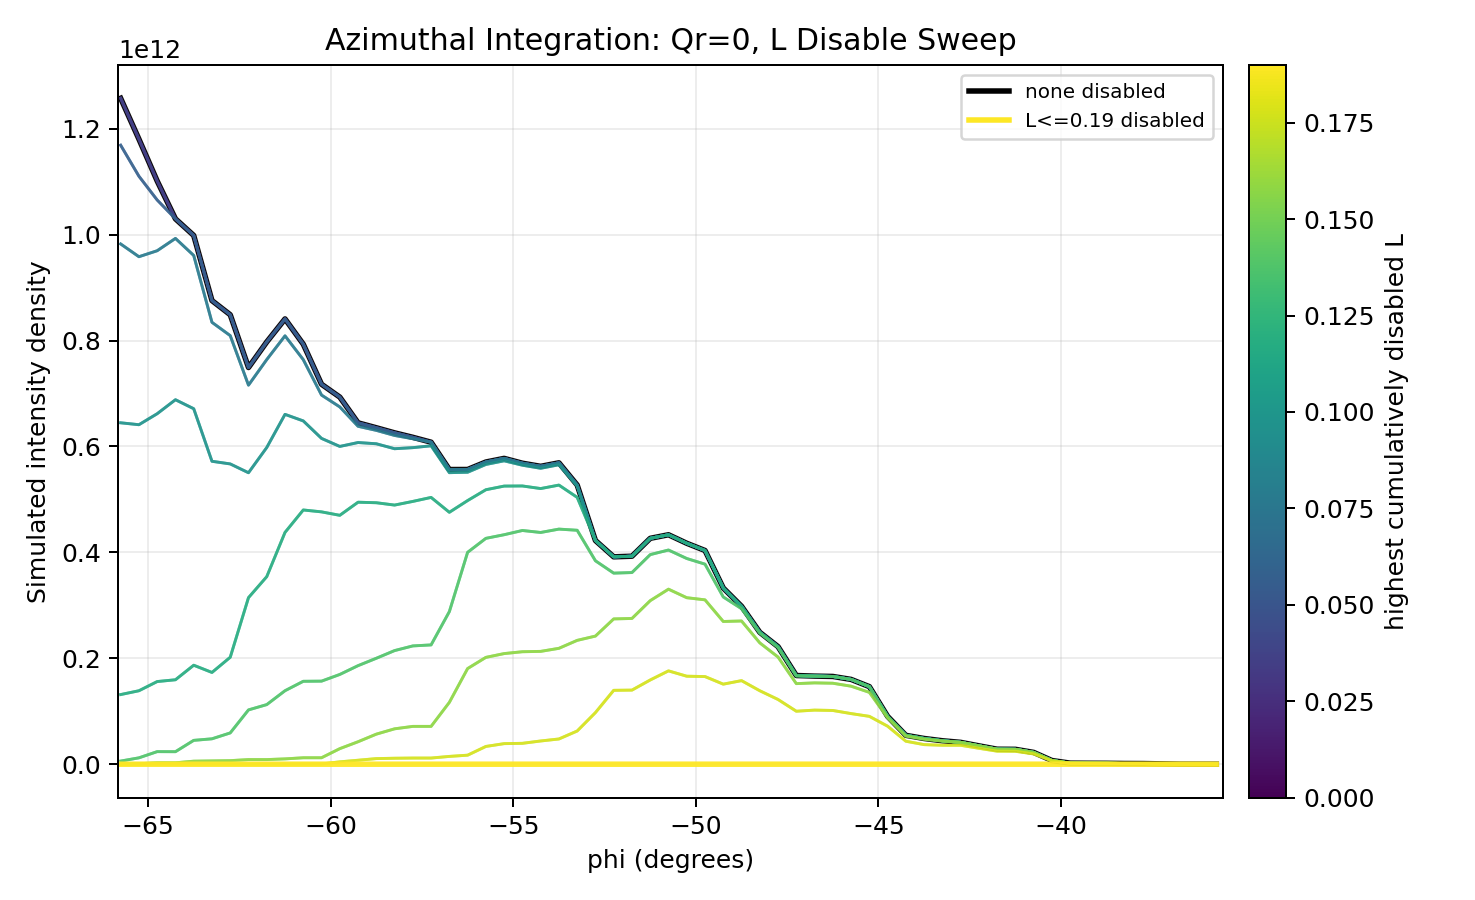

Values plotted in this chart, from the file beside it:
phi_deg, none disabled, L<=0.01 disabled, L<=0.02 disabled, L<=0.03 disabled, L<=0.04 disabled, L<=0.05 disabled, L<=0.06 disabled, L<=0.07 disabled, L<=0.08 disabled, L<=0.09 disabled, L<=0.10 disabled, L<=0.11 disabled, L<=0.12 disabled, L<=0.13 disabled, L<=0.14 disabled, L<=0.15 disabled, L<=0.16 disabled, L<=0.17 disabled, L<=0.18 disabled, L<=0.19 disabled
-65.75, 1257369972352, 1257369972352, 1257369972352, 1257369972352, 1257368761705, 1168774253702, 1168767011795, 982297897389, 982287214268, 644656846521, 644632522379, 131498798833, 131483021233, 5914049359, 5912618856, 345907, 345423, 0.0, 0.0, 0.0
-65.25, 1180254222549, 1180254222549, 1180254222549, 1180254222549, 1180253265378, 1110207855703, 1110202129622, 958256273205, 958247047255, 641040583925, 641016959633, 138709752698, 138694251722, 12026564154, 12024864832, 908968149, 908823220, 7872, 0.0, 0.0
-64.75, 1101175807478, 1101175807478, 1101175807478, 1101175807478, 1101175317455, 1065315537390, 1065312605317, 969548285858, 969540823673, 661822047251, 661798201844, 156066125284, 156050567959, 23747209706, 23744977561, 2653340494, 2652918398, 22986, 0.0, 0.0
-64.25, 1029772805264, 1029772805264, 1029772805264, 1029772805264, 1029772805264, 1029772549138, 1029772547905, 992817216325, 992811541220, 688219546684, 688194712159, 159447623068, 159431470991, 23628778379, 23626535477, 2640105393, 2639685403, 22871, 0.0, 0.0
-63.75, 998419900938, 998419900938, 998419900938, 998419900938, 998419900938, 998419644951, 998419643719, 960614230110, 960608577669, 671250549955, 671227524741, 186893665063, 186878584186, 45008562455, 45005289507, 5723876589, 5722966723, 49591, 0.0, 0.0
-63.25, 875405722181, 875405722181, 875405722181, 875405722181, 875405722181, 875405473699, 875405472507, 834354570406, 834348778079, 572004042103, 571984458083, 173257679164, 173245188195, 47965498146, 47962206861, 6236131944, 6235140817, 155344, 101306, 0.0
-62.75, 848671361347, 848671361347, 848671361347, 848671361347, 848671361347, 848671151057, 848671150048, 809259332429, 809253836880, 566993067464, 566975214313, 201943634164, 201931421298, 59062338357, 59058017920, 6733078308, 6731956153, 159454, 102136, 0.0
-62.25, 748989525564, 748989525564, 748989525564, 748989525564, 748989525564, 748989331591, 748989330660, 715723587725, 715719217169, 550340655414, 550329443598, 314482433751, 314471241664, 102522451781, 102514109547, 8732079516, 8730442345, 5307101, 5236061, 0.0
-61.75, 797330461856, 797330461856, 797330461856, 797330461856, 797330461856, 797330311461, 797330310739, 764016081329, 764011703748, 597994234091, 597982897220, 354147702630, 354135441202, 112554428857, 112544912856, 8717805786, 8716104008, 7300138, 7230427, 0.0
-61.25, 840805974219, 840805974219, 840805974219, 840805974219, 840805974219, 840805891992, 840805891597, 808849329297, 808845208012, 660589142347, 660579259619, 437673958110, 437660500721, 138762629398, 138750499431, 10042804710, 10040834459, 150926877, 150837234, 1709
-60.75, 793066937171, 793066937171, 793066937171, 793066937171, 793066937171, 793066937171, 793066937171, 763876929017, 763873299333, 648190554693, 648183465662, 480038476618, 480025580817, 156545917911, 156532299075, 12166139245, 12163934444, 473465396, 473333699, 5650
-60.25, 717422861724, 717422861724, 717422861724, 717422861724, 717422861724, 717422861724, 717422861724, 697000297508, 696997757403, 615169411752, 615164181124, 476465486624, 476453300044, 156847483861, 156833862457, 12189577615, 12187368567, 474377539, 474245588, 5661
-59.75, 693170798504, 693170798504, 693170798504, 693170798504, 693170798504, 693170798504, 693170798504, 674620878719, 674618571339, 600022204905, 600017384472, 469965994876, 469954490263, 169472356452, 169459578088, 29365694327, 29363015637, 4472496907, 4471903498, 54527
-59.25, 644576717425, 644576717425, 644576717425, 644576717425, 644576717425, 644576717425, 644576717425, 638053001986, 638052189689, 607389305561, 607386449596, 494694071459, 494682389925, 186096057719, 186083057780, 42417996944, 42414901492, 7484846043, 7483904547, 91356
-58.75, 635284516393, 635284516393, 635284516393, 635284516393, 635284516393, 635284516393, 635284516393, 630344381300, 630343765872, 605043567365, 605040888018, 493707654707, 493696356182, 200042315156, 200029919412, 56755628838, 56752017635, 10564981740, 10563674983, 129434
-58.25, 625684252679, 625684252679, 625684252679, 625684252679, 625684252679, 625684252679, 625684252679, 620750157710, 620749543034, 595687750424, 595685138014, 489296569265, 489285965820, 214529157576, 214517297758, 66804554500, 66800276368, 11254298792, 11252809442, 135766
-57.75, 617249743956, 617249743956, 617249743956, 617249743956, 617249743956, 617249743956, 617249743956, 614538092984, 614537754594, 597715663389, 597713445067, 496212980354, 496202506649, 223354402389, 223342517920, 71410483022, 71405888646, 11610205702, 11608631559, 139602
-57.25, 608040541546, 608040541546, 608040541546, 608040541546, 608040541546, 608040541546, 608040541546, 608040541607, 608040540327, 601203844199, 601202083931, 503744611579, 503734005930, 225259754819, 225247641016, 71406583137, 71401974211, 11619568076, 11617994395, 140476
-56.75, 556393777202, 556393777202, 556393777202, 556393777202, 556393777202, 556393777202, 556393777202, 556393777202, 556393775928, 550470030324, 550468558062, 475648496291, 475641191873, 288144949295, 288135508636, 116778347363, 116770753169, 14714481211, 14712081462, 166846
-56.25, 556482040435, 556482040435, 556482040435, 556482040435, 556482040435, 556482040435, 556482040435, 556482040435, 556482039598, 551271150549, 551269919378, 497808214092, 497804204343, 400092293182, 400084831531, 180620407287, 180608057882, 17037293668, 17033837264, 175798
-55.75, 570604699623, 570604699623, 570604699623, 570604699623, 570604699623, 570604699623, 570604699623, 570604699623, 570604698859, 565955296707, 565954198400, 518260313971, 518256675850, 426466129867, 426458664965, 201736343201, 201723745891, 33519519937, 33515521097, 912837
-55.25, 577467227740, 577467227740, 577467227740, 577467227740, 577467227740, 577467227740, 577467227740, 577467227740, 577467227579, 572853640615, 572852543938, 525150677662, 525147037184, 433317769373, 433310309507, 208876953409, 208864358306, 38838930809, 38834717910, 1120036
-54.75, 568334856122, 568334856122, 568334856122, 568334856122, 568334856122, 568334856122, 568334856122, 568334856122, 568334856015, 564547651509, 564546750969, 525368596400, 525365486462, 441308232383, 441300834861, 212377730517, 212364863179, 39421248050, 39416979978, 1143932
-54.25, 562439892715, 562439892715, 562439892715, 562439892715, 562439892715, 562439892715, 562439892715, 562439892715, 562439892608, 558740896539, 558740017000, 520475296039, 520472243504, 437557616701, 437550326135, 213040112097, 213027560520, 43854552122, 43850226720, 1357536
-53.75, 569091167232, 569091167232, 569091167232, 569091167232, 569091167232, 569091167232, 569091167232, 569091167232, 569091167125, 565383263296, 565382381639, 527025513265, 527022453379, 443908155235, 443900847112, 218813722767, 218801123875, 47640490110, 47635998743, 1501929
-53.25, 527118363140, 527118363140, 527118363140, 527118363140, 527118363140, 527118363140, 527118363140, 527118363140, 527118363108, 525072451246, 525071964445, 503871983623, 503870065806, 441726472349, 441720064723, 233830864994, 233819015361, 62687580592, 62682401732, 1880009
-52.75, 422348088931, 422348088931, 422348088931, 422348088931, 422348088931, 422348088931, 422348088931, 422348088931, 422348088931, 422348089083, 422348089053, 422314622297, 422314032856, 384081296094, 384076799518, 241918638579, 241910576828, 97474090979, 97467769552, 2836036
-52.25, 391548733198, 391548733198, 391548733198, 391548733198, 391548733198, 391548733198, 391548733198, 391548733198, 391548733198, 391548733350, 391548733323, 391517819871, 391517315498, 360776423946, 360773398841, 274347651320, 274342485015, 139484676555, 139476606506, 4008018
-51.75, 392754105390, 392754105390, 392754105390, 392754105390, 392754105390, 392754105390, 392754105390, 392754105390, 392754105390, 392754105543, 392754105515, 392723096897, 392722590972, 361887064416, 361884029999, 275192223150, 275187040940, 139914076362, 139905981469, 4020357
-51.25, 426503847026, 426503847026, 426503847026, 426503847026, 426503847026, 426503847026, 426503847026, 426503847026, 426503847026, 426503847026, 426503846998, 426472717873, 426472212274, 395718526025, 395715507315, 308789836963, 308784448258, 159032145427, 159022983521, 4762548
-50.75, 433254830376, 433254830376, 433254830376, 433254830376, 433254830376, 433254830376, 433254830376, 433254830376, 433254830376, 433254830376, 433254830352, 433227740087, 433227257510, 404420740647, 404418083408, 330488221901, 330483404146, 176228702215, 176218688969, 5411524
-50.25, 417171165133, 417171165133, 417171165133, 417171165133, 417171165133, 417171165133, 417171165133, 417171165133, 417171165133, 417171165133, 417171165113, 417148702912, 417148221761, 388404640991, 388401984759, 314378348106, 314373578399, 166150479536, 166141003343, 5138245
-49.75, 403519886492, 403519886492, 403519886492, 403519886492, 403519886492, 403519886492, 403519886492, 403519886492, 403519886492, 403519886492, 403519886475, 403501779989, 403501348982, 377742049369, 377739659945, 310346882884, 310342401361, 165484039417, 165474640160, 5122605
-49.25, 332701766052, 332701766052, 332701766052, 332701766052, 332701766052, 332701766052, 332701766052, 332701766052, 332701766052, 332701766052, 332701766044, 332691919420, 332691636889, 315788262241, 315786676632, 269496462329, 269493124203, 151156442755, 151148429299, 5532624
-48.75, 298257253428, 298257253428, 298257253428, 298257253428, 298257253428, 298257253428, 298257253428, 298257253428, 298257253428, 298257253428, 298257253420, 298247659767, 298247581578, 293588312871, 293587779409, 270412503833, 270409925278, 157808978358, 157801023202, 6454918
-48.25, 249036764489, 249036764489, 249036764489, 249036764489, 249036764489, 249036764489, 249036764489, 249036764489, 249036764489, 249036764489, 249036764489, 249036764489, 249036740462, 247576450069, 247576169803, 229099034433, 229096763641, 138707630018, 138701477365, 7349582
-47.75, 221972931468, 221972931468, 221972931468, 221972931468, 221972931468, 221972931468, 221972931468, 221972931468, 221972931468, 221972931468, 221972931468, 221972931468, 221972907457, 220513560271, 220513280801, 202341497140, 202339355825, 122200839301, 122195533001, 6720638
-47.25, 167448855949, 167448855949, 167448855949, 167448855949, 167448855949, 167448855949, 167448855949, 167448855949, 167448855949, 167448855949, 167448855949, 167448855949, 167448843023, 166653292979, 166653090259, 152138923250, 152137308388, 100039155318, 100035804841, 7328596
-46.75, 166353632293, 166353632293, 166353632293, 166353632293, 166353632293, 166353632293, 166353632293, 166353632293, 166353632293, 166353632293, 166353632293, 166353632293, 166353632293, 166332638395, 166332505212, 153554002100, 153552462130, 102139932226, 102136567146, 7538285
-46.25, 165695640269, 165695640269, 165695640269, 165695640269, 165695640269, 165695640269, 165695640269, 165695640269, 165695640269, 165695640269, 165695640269, 165695640269, 165695640269, 165675173486, 165675040283, 152890428266, 152888887128, 101459187503, 101455828256, 7467843
-45.75, 160108176519, 160108176519, 160108176519, 160108176519, 160108176519, 160108176519, 160108176519, 160108176519, 160108176519, 160108176519, 160108176519, 160108176519, 160108176519, 160092964097, 160092831363, 147311680022, 147310135929, 95578191845, 95574845891, 6701357
-45.25, 146471696643, 146471696643, 146471696643, 146471696643, 146471696643, 146471696643, 146471696643, 146471696643, 146471696643, 146471696643, 146471696643, 146471696643, 146471696643, 146457444837, 146457332635, 135664399948, 135663096929, 90354920564, 90351842536, 6238152
-44.75, 90309642016, 90309642016, 90309642016, 90309642016, 90309642016, 90309642016, 90309642016, 90309642016, 90309642016, 90309642016, 90309642016, 90309642016, 90309642016, 90295360747, 90295331249, 87541925240, 87541598154, 71776851328, 71775246795, 6003038
-44.25, 54527568738, 54527568738, 54527568738, 54527568738, 54527568738, 54527568738, 54527568738, 54527568738, 54527568738, 54527568738, 54527568738, 54527568738, 54527568738, 54522998773, 54522983875, 53110795134, 53110622996, 43377534467, 43376495696, 3504167
-43.75, 48557487013, 48557487013, 48557487013, 48557487013, 48557487013, 48557487013, 48557487013, 48557487013, 48557487013, 48557487013, 48557487013, 48557487013, 48557487013, 48552953839, 48552938927, 47139124783, 47138952418, 36987209978, 36986167288, 2599033
-43.25, 44283276748, 44283276748, 44283276748, 44283276748, 44283276748, 44283276748, 44283276748, 44283276748, 44283276748, 44283276748, 44283276748, 44283276748, 44283276748, 44283276748, 44283269830, 43610217383, 43610132151, 35785165407, 35784216734, 2520854
-42.75, 41268015784, 41268015784, 41268015784, 41268015784, 41268015784, 41268015784, 41268015784, 41268015784, 41268015784, 41268015784, 41268015784, 41268015784, 41268015784, 41268015784, 41268015784, 41267487524, 41267484044, 35719599912, 35718741688, 2601370
-42.25, 34699149654, 34699149654, 34699149654, 34699149654, 34699149654, 34699149654, 34699149654, 34699149654, 34699149654, 34699149654, 34699149654, 34699149654, 34699149654, 34699149654, 34699149654, 34698620436, 34698616950, 30054548376, 30053832326, 2253511
-41.75, 28322501676, 28322501676, 28322501676, 28322501676, 28322501676, 28322501676, 28322501676, 28322501676, 28322501676, 28322501676, 28322501676, 28322501676, 28322501676, 28322501676, 28322501676, 28321972636, 28321969151, 24596856263, 24596284928, 1921936
-41.25, 28100504624, 28100504624, 28100504624, 28100504624, 28100504624, 28100504624, 28100504624, 28100504624, 28100504624, 28100504624, 28100504624, 28100504624, 28100504624, 28100504624, 28100504624, 28099975858, 28099972375, 24376789842, 24376218802, 1805979
-40.75, 22287102774, 22287102774, 22287102774, 22287102774, 22287102774, 22287102774, 22287102774, 22287102774, 22287102774, 22287102774, 22287102774, 22287102774, 22287102774, 22287102774, 22287102774, 22286757483, 22286755209, 19392272828, 19391826395, 1483956
-40.25, 6969264774, 6969264774, 6969264774, 6969264774, 6969264774, 6969264774, 6969264774, 6969264774, 6969264774, 6969264774, 6969264774, 6969264774, 6969264774, 6969264774, 6969264774, 6969216848, 6969216532, 6246997719, 6246883329, 664201
-39.75, 2009643483, 2009643483, 2009643483, 2009643483, 2009643483, 2009643483, 2009643483, 2009643483, 2009643483, 2009643483, 2009643483, 2009643483, 2009643483, 2009643483, 2009643483, 2009595659, 2009595344, 1995805249, 1995802439, 426471
-39.25, 1831504535, 1831504535, 1831504535, 1831504535, 1831504535, 1831504535, 1831504535, 1831504535, 1831504535, 1831504535, 1831504535, 1831504535, 1831504535, 1831504535, 1831504535, 1831456662, 1831456347, 1817652448, 1817649635, 387134
-38.75, 1731747931, 1731747931, 1731747931, 1731747931, 1731747931, 1731747931, 1731747931, 1731747931, 1731747931, 1731747931, 1731747931, 1731747931, 1731747931, 1731747931, 1731747931, 1731722239, 1731722070, 1724313860, 1724311404, 367267
-38.25, 1357357127, 1357357127, 1357357127, 1357357127, 1357357127, 1357357127, 1357357127, 1357357127, 1357357127, 1357357127, 1357357127, 1357357127, 1357357127, 1357357127, 1357357127, 1357357127, 1357357127, 1357357128, 1357355072, 287044
-37.75, 1229511778, 1229511778, 1229511778, 1229511778, 1229511778, 1229511778, 1229511778, 1229511778, 1229511778, 1229511778, 1229511778, 1229511778, 1229511778, 1229511778, 1229511778, 1229511778, 1229511778, 1229511778, 1229509728, 258864
-37.25, 661600726, 661600726, 661600726, 661600726, 661600726, 661600726, 661600726, 661600726, 661600726, 661600726, 661600726, 661600726, 661600726, 661600726, 661600726, 661600726, 661600726, 661600726, 661598845, 134542
-36.75, 38732558, 38732558, 38732558, 38732558, 38732558, 38732558, 38732558, 38732558, 38732558, 38732558, 38732558, 38732558, 38732558, 38732558, 38732558, 38732558, 38732558, 38732558, 38731746, 3600
-36.25, 252000, 252000, 252000, 252000, 252000, 252000, 252000, 252000, 252000, 252000, 252000, 252000, 252000, 252000, 252000, 252000, 252000, 252000, 251995, 35.11
... 1 more rows
